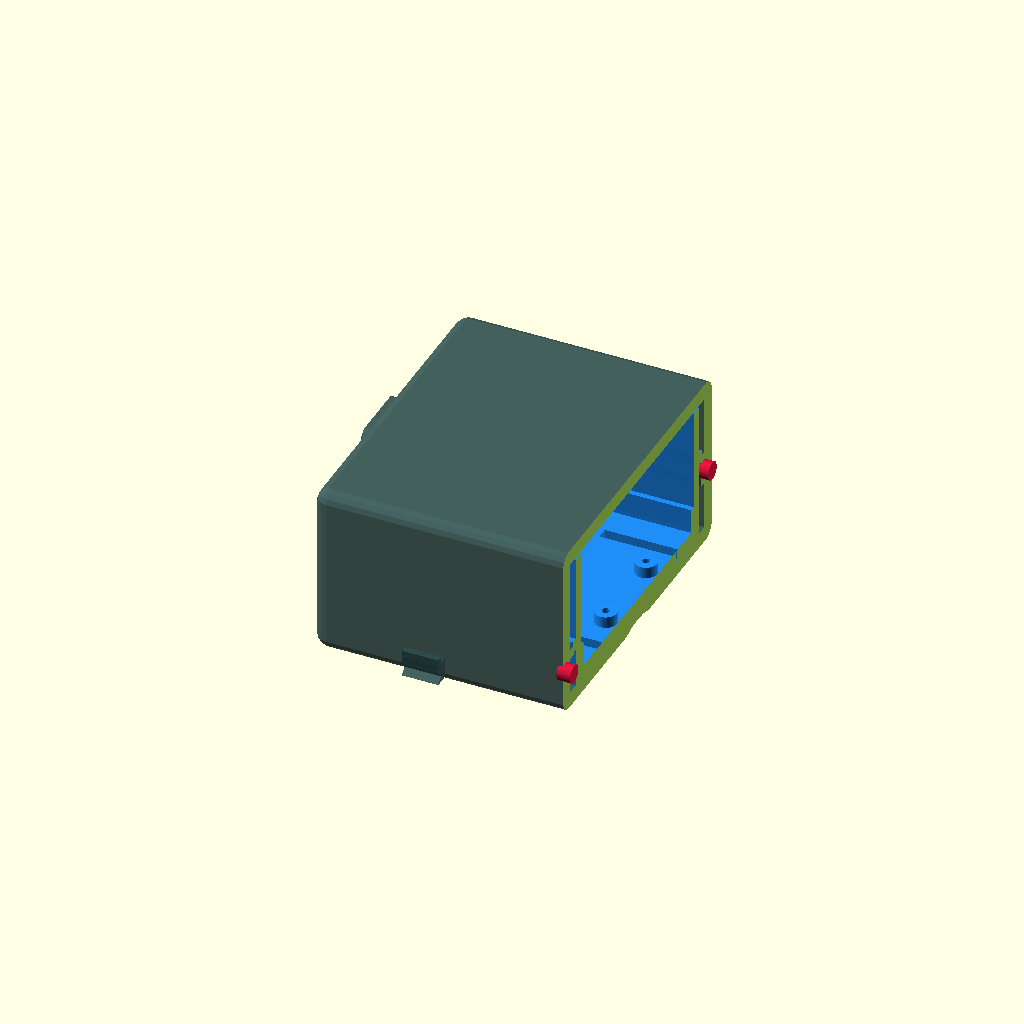
Cell 1: rendered with the file's own defaults.
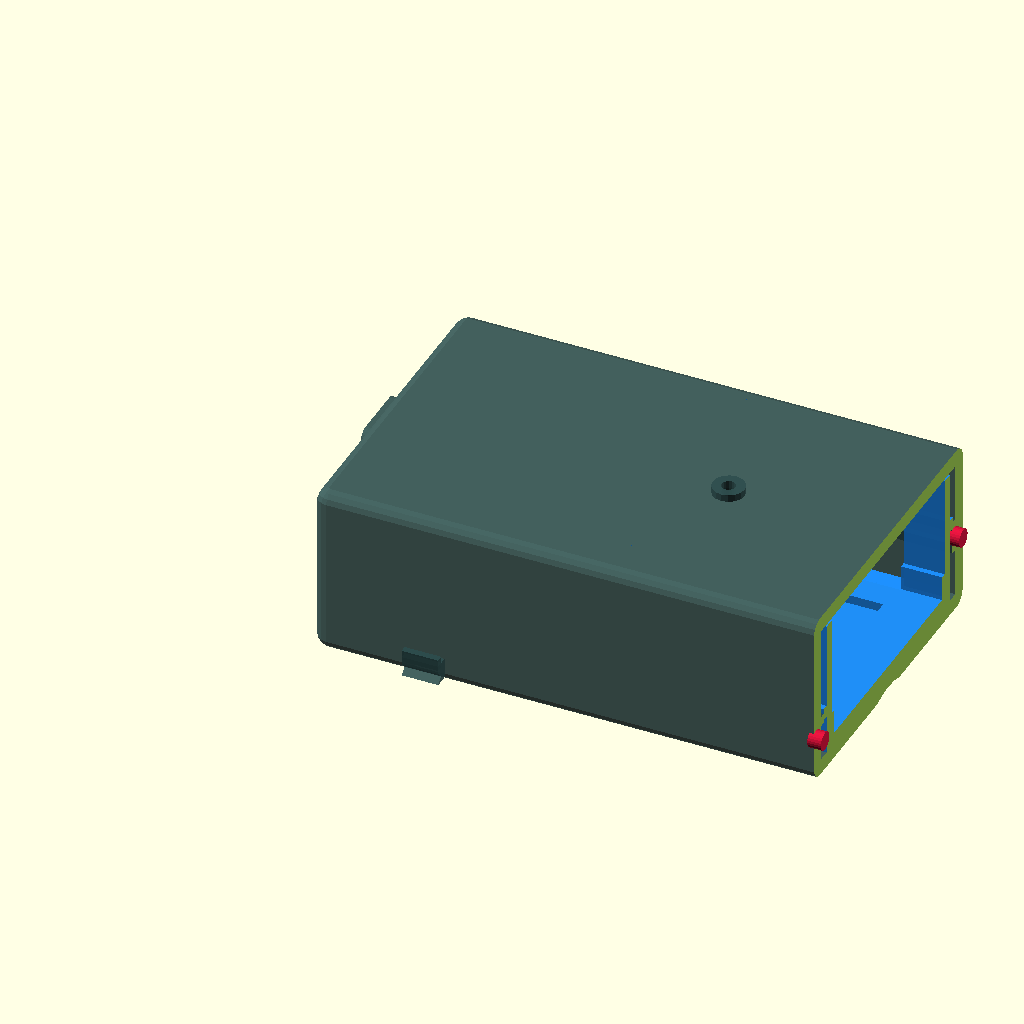
Cell 2: the same model with CUT_X = 110.
One fixed orthographic camera (rotation 55°, 0°, 25°; colour scheme Cornfield) for every cell.
OpenSCAD source file hardware/cad/scad/02_pod_base/pod_poka_yoke_cross_section.scad:
// =============================================================================
// OpenMotorBridge - Satellite Pod: Poka-Yoke Asymmetrical Guide Cross-Section
// =============================================================================
// File: hardware/cad/scad/02_pod_base/pod_poka_yoke_cross_section.scad
// Description: 3D cross-sectional inspection model demonstrating the asymmetrical
//              Poka-Yoke tongue & groove linear rail mating (Left Z=10.0mm, Right Z=18.0mm).
//              Slices the pod at X=55mm, looking directly into the cross-section
//              with the inserted cartridge sled, guide rails, V-tube saddle,
//              and interior bulkhead with Auto-Eject springs.
// =============================================================================

include <../00_common/parameters.scad>;
use <pod_base_housing.scad>;
use <../03_pod_cartridges/00_base_sled.scad>;

CUT_X = 55.0;

module poka_yoke_cross_section_demo() {
    difference() {
        union() {
            // 1. Pod Base Housing Cross-Section (Sliced at X = CUT_X)
            color("darkslategray", 0.90)
                pod_base_housing();

            // 2. Correctly Inserted Cartridge Sled (Vibrant Royal Blue)
            translate([POD_BULKHEAD_X + 1.0, (POD_OUTER_W - CARTRIDGE_BASE_W)/2.0, POD_WALL])
                color("dodgerblue", 0.95)
                    cartridge_base_sled(
                        sled_l = CARTRIDGE_BASE_L,
                        sled_w = CARTRIDGE_BASE_W,
                        sled_h = CARTRIDGE_BASE_H,
                        wall   = 2.5,
                        show_latch = true
                    );
        }
        // Slice at X = CUT_X
        translate([CUT_X, -50.0, -50.0])
            cube(size=[200.0, 200.0, 200.0], center=false);
    }

    // 3. Highlight Markers / Dimension Indicators for Asymmetrical Rail Heights
    // Left Groove Indicator Pin (Bright Crimson, Z=10.0mm)
    color("crimson")
        translate([CUT_X - 1.0, 1.0, POD_GROOVE_LEFT_Z])
            rotate([0, 90, 0])
                cylinder(r=2.0, h=3.0, center=false, $fn=24);

    // Right Groove Indicator Pin (Bright Crimson, Z=18.0mm)
    color("crimson")
        translate([CUT_X - 1.0, POD_OUTER_W - 4.0, POD_GROOVE_RIGHT_Z])
            rotate([0, 90, 0])
                cylinder(r=2.0, h=3.0, center=false, $fn=24);

    // 4. Golden Auto-Eject Compression Springs in Bulkhead
    color("gold") {
        translate([POD_BULKHEAD_X + 2.0, 16.0, POD_OUTER_H/2.0])
            rotate([0, 90, 0])
                cylinder(r=2.5, h=7.0, $fn=16);
        translate([POD_BULKHEAD_X + 2.0, POD_OUTER_W - 16.0, POD_OUTER_H/2.0])
            rotate([0, 90, 0])
                cylinder(r=2.5, h=7.0, $fn=16);
    }
}

poka_yoke_cross_section_demo();
Customizer parameters (derived from the source; name, type, default, range or options):
CUT_X: number, default 55
